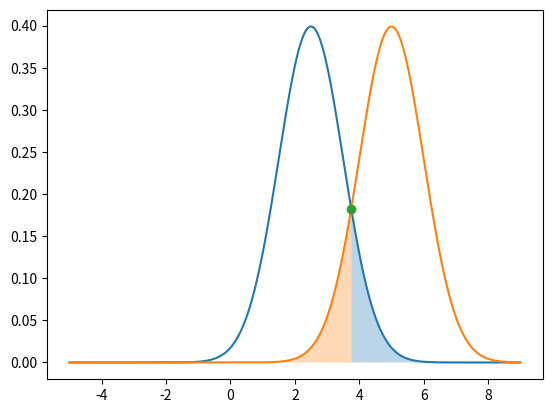

Write the Python code that produced this figure.
import numpy as np
import matplotlib.pyplot as plt
from scipy.stats import norm
norm.cdf(1.96)

def solve(m1,m2,std1,std2):
  a = 1/(2*std1**2) - 1/(2*std2**2)
  b = m2/(std2**2) - m1/(std1**2)
  c = m1**2 /(2*std1**2) - m2**2 / (2*std2**2) - np.log(std2/std1)
  return np.roots([a,b,c])

m1 = 2.5
std1 = 1.0
m2 = 5.0
std2 = 1.0

#Get point of intersect
result = solve(m1,m2,std1,std2)

#Get point on surface
x = np.linspace(-5,9,10000)
plot1=plt.plot(x,norm.pdf(x,m1,std1))
plot2=plt.plot(x,norm.pdf(x,m2,std2))
plot3=plt.plot(result,norm.pdf(result,m1,std1),'o')

#Plots integrated area
r = result[0]
olap = plt.fill_between(x[x>r], 0, norm.pdf(x[x>r],m1,std1),alpha=0.3)
olap = plt.fill_between(x[x<r], 0, norm.pdf(x[x<r],m2,std2),alpha=0.3)

# integrate
area = norm.cdf(r,m2,std2) + (1.-norm.cdf(r,m1,std1))
print("Area under curves ", area)

plt.show()